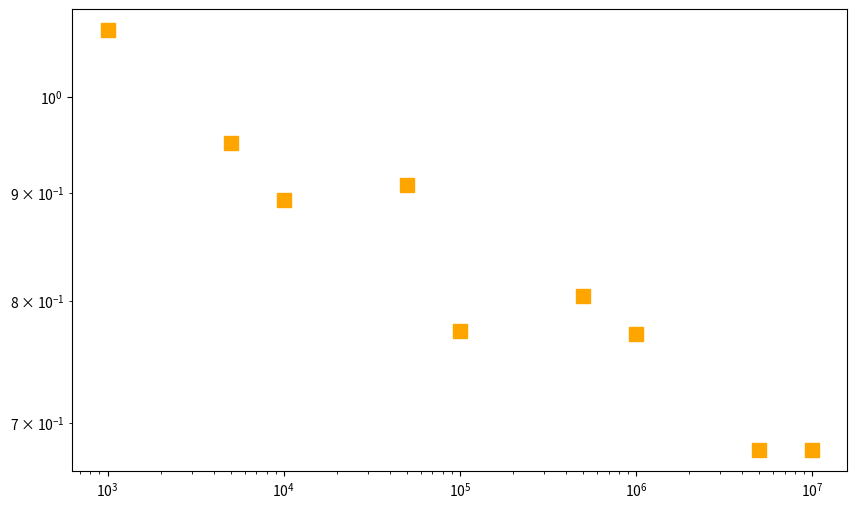

Here is the Python script that generated this plot:
"""
Core Paper:
    - Scaling Laws for Neural Language Models
Related Reading:
    - The Asethetics of randomness nassim taleb black swarm
    - M.EJ Newman(2005)
    - Weng, Lilian. “Scaling Laws, Carefully”. Lil’Log (Jun 2026). https://lilianweng.github.io/posts/2026-06-24-scaling-laws/

Non-test code for paper22.  The tests live in test_power_laws.py and
test_scale_with_parameters.py; run them with `uv run pytest`.
"""

import numpy as np
import matplotlib.pyplot as plt


def power_law(x, alpha, b, c):
    """
    Output of this funciton is loss

    alpha_exponent for paramters, datasize and compute

    alpha_N = 0.076
    alpha_D = 0.095
    alpha_C = 0.050

    Notice these exponents are very small, way smaller than returns in financial markets
    alpha = 2 ~ 3 or even intensity of wars 0.8 and frequency of word use 1.2

    Critical parameter count
    Nc = 8.8e13 parameter count(human brain 8.6e10)
    Dc = 5.4e13
    Cc = 3,1e18 critical compute

    """
    return b * x ** (-alpha) + c


class SimpleTrainDataSimulator:
    def __init__(self, num_paras, vocab_size=100, embed_dim=32):
        self.num_paras = num_paras
        self.vocab_size = vocab_size
        self.embed_dim = embed_dim
        self.capacity = self.calculate_capacity_from(num_paras)

    def calculate_capacity_from(self, num_paras):
        capacity = np.log(num_paras) / 10.0
        return capacity

    def data_scaling(self, dataset_size):
        return 1/(1 + np.log(dataset_size)/15.0)

    def parameter_scaling(self):
        return 1/(1 + self.capacity)

    def add_random_noise(self):
        return np.random.randn() * 0.05

    def train(self, dataset_size, num_steps):
        base_loss = np.log(self.vocab_size)
        param_factor = self.parameter_scaling()
        data_factor = self.data_scaling(dataset_size)
        train_convergence_factor = np.exp(-num_steps/1000.0)
        loss = base_loss * param_factor * data_factor * (0.5 + 0.5 * train_convergence_factor)
        loss += self.add_random_noise()
        return loss
        #return max(loss, 1.0)


def scaling_law_parameters(x, a, b):
    return a * x ** (-b)


# Sweep defaults used by both the driver below and the tests.
NUM_DATASIZE = 100_000
NUM_STEPS = 1_000
NUM_OF_PARAMETERS = [1e3, 5e3, 1e4, 5e4, 1e5, 5e5, 1e6, 5e6, 1e7]


def model_by_parameter_size(num_of_parameters, num_datasize, num_steps):
    losses_by_parameters = []

    for n_p in num_of_parameters:
        loss = SimpleTrainDataSimulator(n_p).train(num_datasize, num_steps)
        losses_by_parameters.append(loss)

    losses_by_parameters = np.array(losses_by_parameters)
    return losses_by_parameters


def plot_scale_with_parameters(para_counts, losses_by_parameters):
    plt.figure(figsize=(10,6))
    plt.loglog(para_counts, losses_by_parameters,'s',markersize=10,color='orange',label='measured loss')
    plt.show()


def main():
    losses_by_parameters = model_by_parameter_size(
        NUM_OF_PARAMETERS, NUM_DATASIZE, NUM_STEPS)
    plot_scale_with_parameters(NUM_OF_PARAMETERS, losses_by_parameters)


if __name__ == "__main__":
    main()
